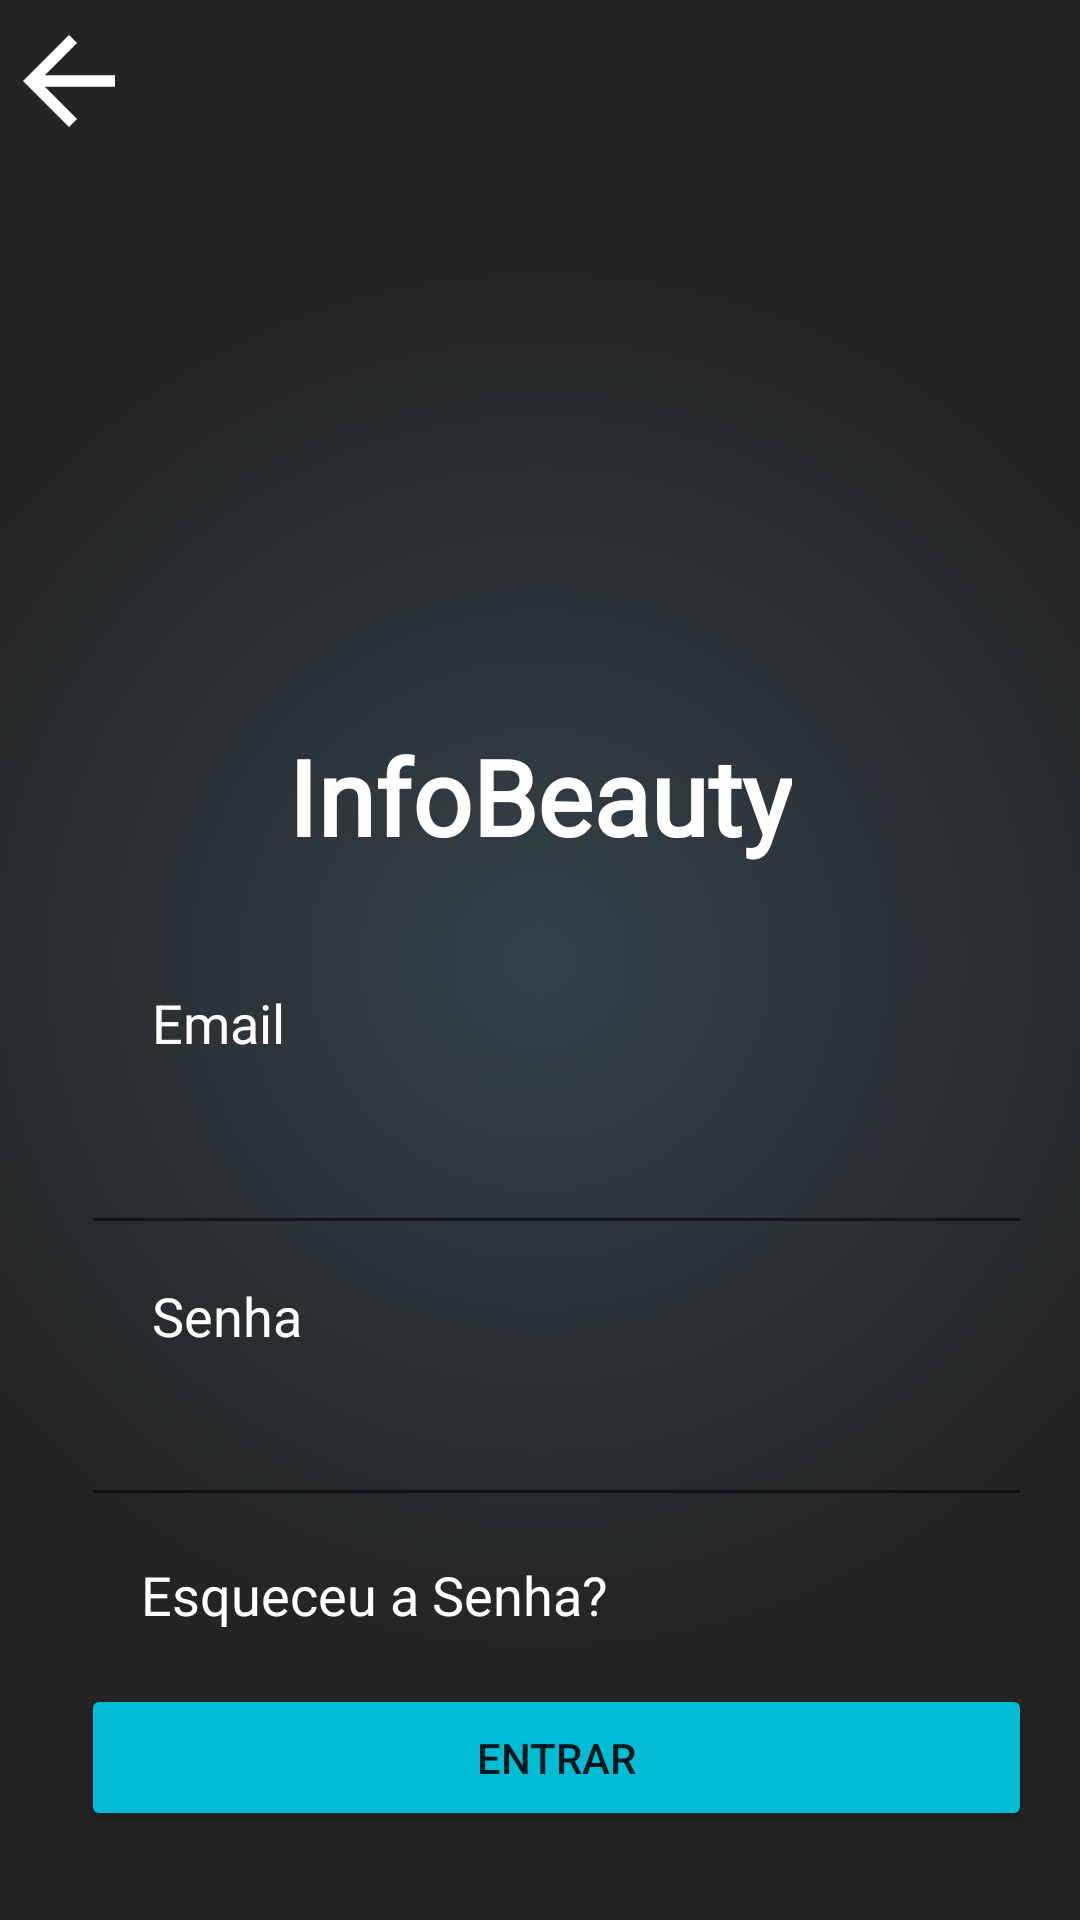

Reconstruct the res/layout file that produces this screen, plus the resources it refers to.
<!-- AndroidManifest.xml: application theme Theme.InfoBeauty -->
<!-- res/layout/activity_login.xml -->
<?xml version="1.0" encoding="utf-8"?>
<androidx.constraintlayout.widget.ConstraintLayout xmlns:android="http://schemas.android.com/apk/res/android"
    xmlns:app="http://schemas.android.com/apk/res-auto"
    xmlns:tools="http://schemas.android.com/tools"
    android:layout_width="match_parent"
    android:layout_height="match_parent"
    android:background="@drawable/radial"
    tools:context=".LoginUsuario">

    <TextView
        android:id="@+id/textView"
        android:layout_width="wrap_content"
        android:layout_height="wrap_content"
        android:layout_weight="1"
        android:fontFamily="@font/graduate"
        android:gravity="bottom|center"
        android:text="InfoBeauty"
        android:textColor="@color/white"
        android:textSize="35dp"
        android:textStyle="bold"
        app:layout_constraintBottom_toTopOf="@+id/textView2"
        app:layout_constraintEnd_toEndOf="parent"
        app:layout_constraintLeft_toLeftOf="parent"
        app:layout_constraintRight_toRightOf="parent"
        app:layout_constraintStart_toStartOf="parent"
        app:layout_constraintTop_toTopOf="parent"
        app:layout_constraintVertical_bias="0.858" />

    <TextView
        android:id="@+id/textView2"
        android:layout_width="wrap_content"
        android:layout_height="wrap_content"
        android:text="Email"
        android:textColor="#FFFFFF"
        android:textSize="18sp"
        app:layout_constraintBottom_toTopOf="@+id/editTextTextPersonName"
        app:layout_constraintEnd_toEndOf="parent"
        app:layout_constraintHorizontal_bias="0.16"
        app:layout_constraintLeft_toLeftOf="parent"
        app:layout_constraintRight_toRightOf="parent"
        app:layout_constraintStart_toStartOf="parent"
        app:layout_constraintTop_toTopOf="parent"
        app:layout_constraintVertical_bias="0.962" />

    <EditText
        android:id="@+id/editTextTextPersonName"
        android:layout_width="317dp"
        android:layout_height="49dp"
        android:layout_marginBottom="7dp"
        android:ems="10"
        android:inputType="textPersonName"
        android:textColor="@color/white"
        app:layout_constraintBottom_toTopOf="@+id/textView3"
        app:layout_constraintEnd_toEndOf="parent"
        app:layout_constraintHorizontal_bias="0.627"
        app:layout_constraintLeft_toLeftOf="parent"
        app:layout_constraintRight_toRightOf="parent"
        app:layout_constraintStart_toStartOf="parent"
        app:layout_constraintTop_toTopOf="parent"
        app:layout_constraintVertical_bias="0.988" />

    <TextView
        android:id="@+id/textView3"
        android:layout_width="wrap_content"
        android:layout_height="wrap_content"
        android:text="Senha"
        android:textColor="#FFFFFF"
        android:textSize="18sp"
        app:layout_constraintBottom_toTopOf="@+id/editTextTextPassword"
        app:layout_constraintEnd_toEndOf="parent"
        app:layout_constraintHorizontal_bias="0.163"
        app:layout_constraintLeft_toLeftOf="parent"
        app:layout_constraintRight_toRightOf="parent"
        app:layout_constraintStart_toStartOf="parent"
        app:layout_constraintTop_toTopOf="parent"
        app:layout_constraintVertical_bias="0.986" />

    <EditText
        android:id="@+id/editTextTextPassword"
        android:layout_width="317dp"
        android:layout_height="49dp"
        android:ems="10"
        android:inputType="textPassword"
        android:textColor="@color/white"
        app:layout_constraintBottom_toTopOf="@+id/textView4"
        app:layout_constraintEnd_toEndOf="parent"
        app:layout_constraintHorizontal_bias="0.627"
        app:layout_constraintLeft_toLeftOf="parent"
        app:layout_constraintRight_toRightOf="parent"
        app:layout_constraintStart_toStartOf="parent"
        app:layout_constraintTop_toTopOf="parent"
        app:layout_constraintVertical_bias="0.971" />

    <TextView
        android:id="@+id/textView4"
        android:layout_width="wrap_content"
        android:layout_height="wrap_content"
        android:text="Esqueceu a Senha?"
        android:textColor="#FFFFFF"
        android:textSize="18sp"
        app:layout_constraintBottom_toTopOf="@+id/btnlogin"
        app:layout_constraintEnd_toEndOf="parent"
        app:layout_constraintHorizontal_bias="0.23"
        app:layout_constraintLeft_toLeftOf="parent"
        app:layout_constraintRight_toRightOf="parent"
        app:layout_constraintStart_toStartOf="parent"
        app:layout_constraintTop_toTopOf="parent"
        app:layout_constraintVertical_bias="0.967" />

    <Button
        android:id="@+id/btnlogin"
        android:layout_width="317dp"
        android:layout_height="49dp"
        android:text="Entrar"
        app:backgroundTint="#00BCD4"
        app:layout_constraintBottom_toBottomOf="parent"
        app:layout_constraintEnd_toEndOf="parent"
        app:layout_constraintHorizontal_bias="0.627"
        app:layout_constraintLeft_toLeftOf="parent"
        app:layout_constraintRight_toRightOf="parent"
        app:layout_constraintStart_toStartOf="parent"
        app:layout_constraintTop_toTopOf="parent"
        app:layout_constraintVertical_bias="0.95" />

    <ImageView
        android:id="@+id/imageView"
        android:layout_width="46dp"
        android:layout_height="54dp"
        android:onClick="telaIndex"
        app:layout_constraintBottom_toTopOf="@+id/textView"
        app:layout_constraintEnd_toEndOf="parent"
        app:layout_constraintHorizontal_bias="0.0"
        app:layout_constraintLeft_toLeftOf="parent"
        app:layout_constraintRight_toRightOf="parent"
        app:layout_constraintStart_toStartOf="parent"
        app:layout_constraintTop_toTopOf="parent"
        app:layout_constraintVertical_bias="0.0"
        app:srcCompat="@drawable/abc_vector_test" />

</androidx.constraintlayout.widget.ConstraintLayout>
<!-- resources referenced by this layout -->
<resources>
  <!-- drawable radial (drawable) -->
  <?xml version="1.0" encoding="utf-8"?>
  <shape xmlns:android="http://schemas.android.com/apk/res/android" android:shape="rectangle">
  
      <gradient
          android:startColor="#33414b"
          android:endColor="#242424"
          android:gradientRadius="700"
          android:type="radial"/>
  </shape>
  <style name="Theme.InfoBeauty" parent="Theme.MaterialComponents.DayNight.NoActionBar">
          
          <item name="colorPrimary">@color/purple_500</item>
          <item name="colorPrimaryVariant">@color/purple_700</item>
          <item name="colorOnPrimary">@color/white</item>
          
          <item name="colorSecondary">@color/teal_200</item>
          <item name="colorSecondaryVariant">@color/teal_700</item>
          <item name="colorOnSecondary">@color/black</item>
          
          <item name="android:statusBarColor" tools:targetApi="l">?attr/colorPrimaryVariant</item>
          
  
      </style>
  <!-- not gathered from this repository: default colours our renderer supplied (Android Studio template values) -->
  <color name="purple_500">#FF6200EE</color>
  <color name="purple_700">#FF3700B3</color>
  <color name="teal_200">#FF03DAC5</color>
  <color name="teal_700">#FF018786</color>
  <color name="black">#FF000000</color>
  <color name="white">#FFFFFFFF</color>
</resources>
